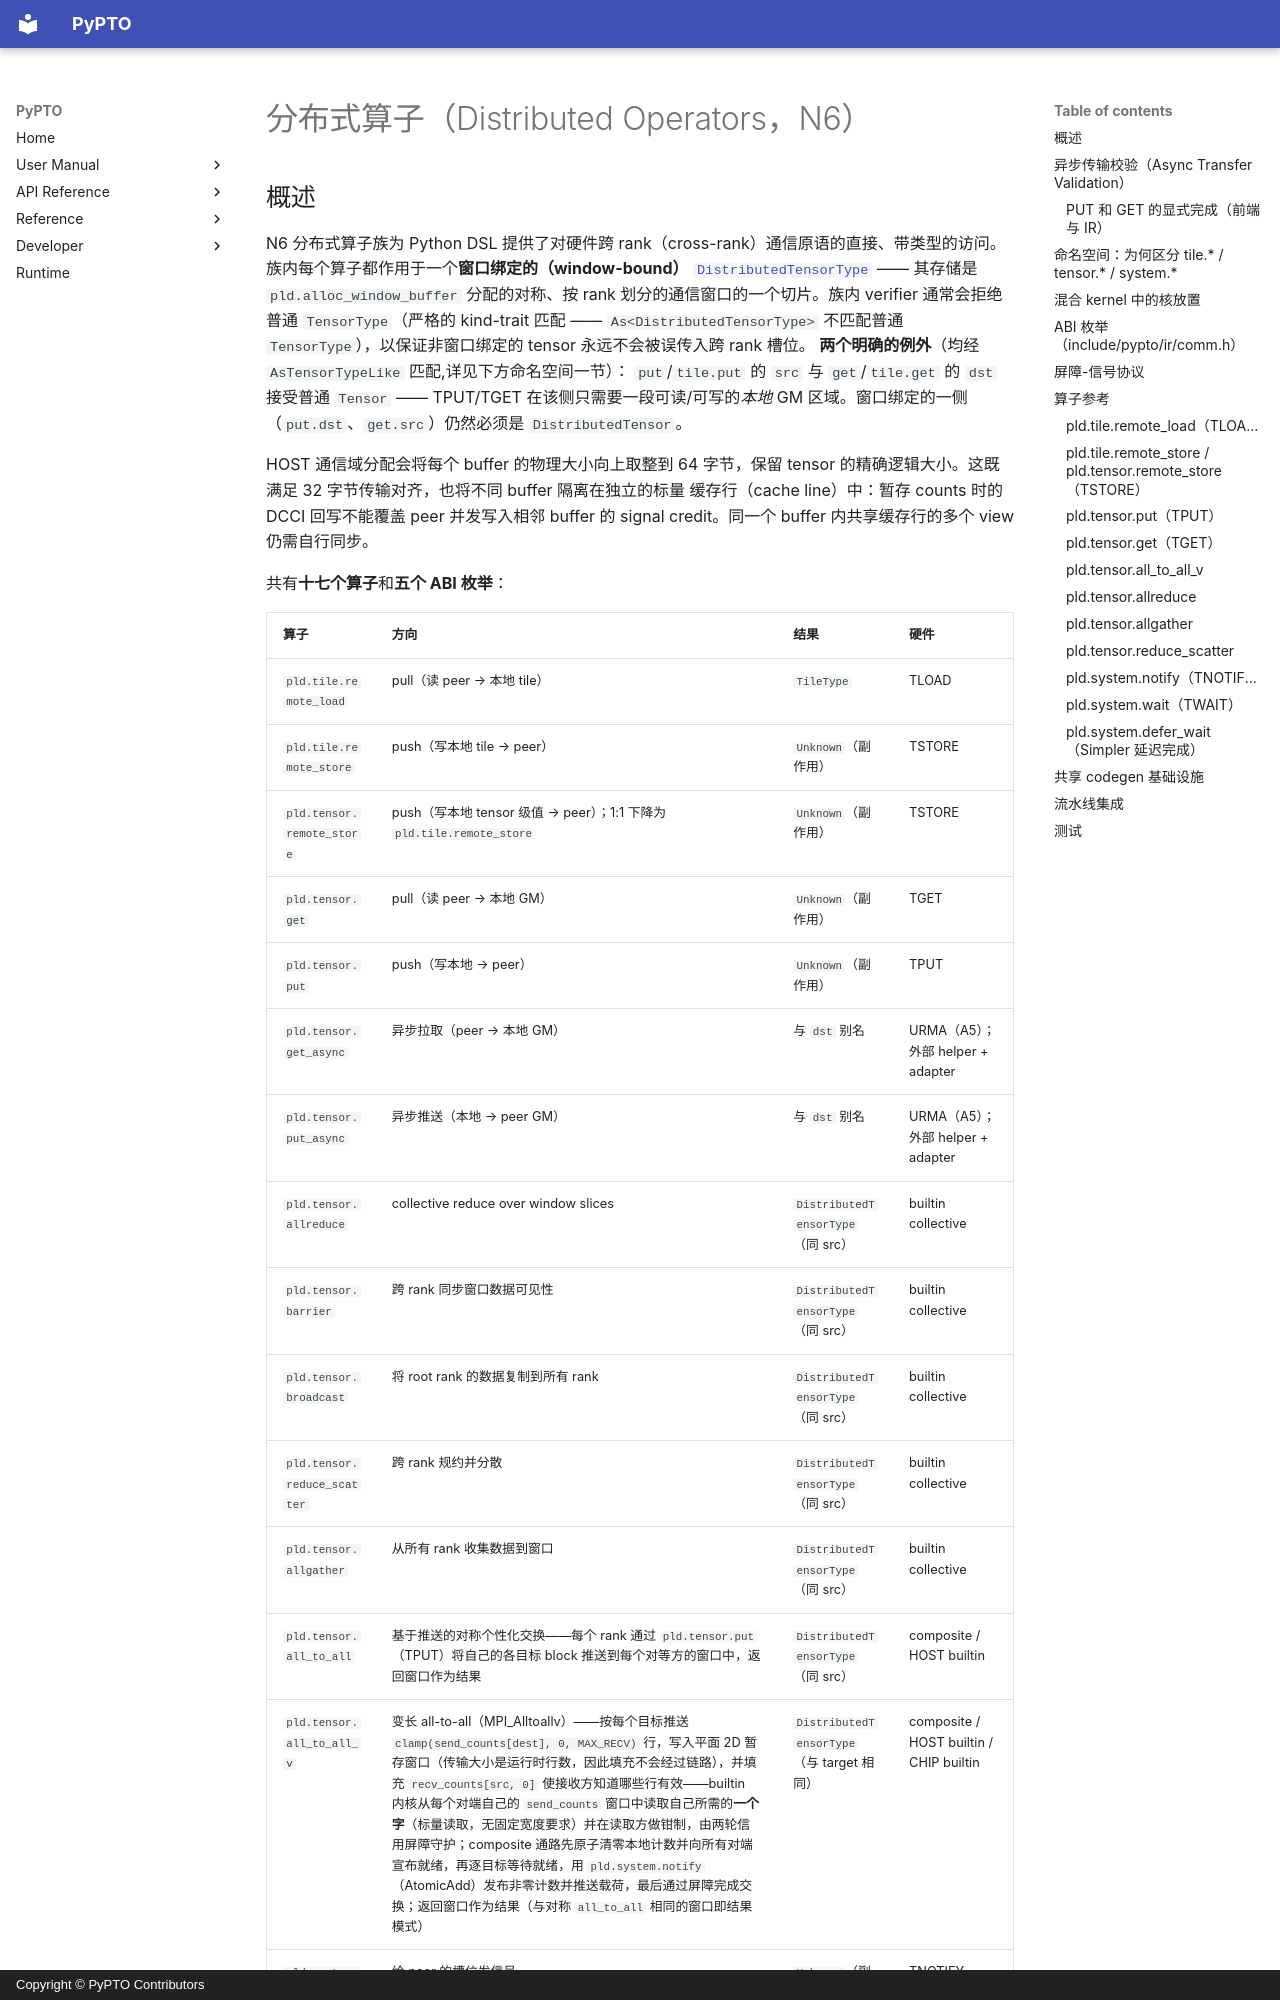

repository: hw-native-sys/pypto · page: zh/dev/distributed_ops/index.html · generator: mkdocs · copyright: Copyright © PyPTO Contributors

# 分布式算子（Distributed Operators，N6）

## 概述

N6 分布式算子族为 Python DSL 提供了对硬件跨 rank（cross-rank）通信原语的直接、带类型的访问。族内每个算子都作用于一个**窗口绑定的（window-bound）**
[`DistributedTensorType`](ir/02-types.md) —— 其存储是 `pld.alloc_window_buffer`
分配的对称、按 rank 划分的通信窗口的一个切片。族内 verifier 通常会拒绝普通
`TensorType`（严格的 kind-trait 匹配 —— `As<DistributedTensorType>` 不匹配普通
`TensorType`），以保证非窗口绑定的 tensor 永远不会被误传入跨 rank 槽位。
**两个明确的例外**（均经 `AsTensorTypeLike` 匹配,详见下方命名空间一节）：
`put`/`tile.put` 的 `src` 与 `get`/`tile.get` 的 `dst` 接受普通 `Tensor` ——
TPUT/TGET 在该侧只需要一段可读/可写的*本地* GM 区域。窗口绑定的一侧
（`put.dst`、`get.src`）仍然必须是 `DistributedTensor`。

HOST 通信域分配会将每个 buffer 的物理大小向上取整到 64 字节，保留 tensor
的精确逻辑大小。这既满足 32 字节传输对齐，也将不同 buffer 隔离在独立的标量
缓存行（cache line）中：暂存 counts 时的 DCCI 回写不能覆盖 peer 并发写入相邻
buffer 的 signal credit。同一个 buffer 内共享缓存行的多个 view 仍需自行同步。

共有**十七个算子**和**五个 ABI 枚举**：

| 算子 | 方向 | 结果 | 硬件 |
| ---- | ---- | ---- | ---- |
| `pld.tile.remote_load` | pull（读 peer → 本地 tile） | `TileType` | TLOAD |
| `pld.tile.remote_store` | push（写本地 tile → peer） | `Unknown`（副作用） | TSTORE |
| `pld.tensor.remote_store` | push（写本地 tensor 级值 → peer）；1:1 下降为 `pld.tile.remote_store` | `Unknown`（副作用） | TSTORE |
| `pld.tensor.get` | pull（读 peer → 本地 GM） | `Unknown`（副作用） | TGET |
| `pld.tensor.put` | push（写本地 → peer） | `Unknown`（副作用） | TPUT |
| `pld.tensor.get_async` | 异步拉取（peer → 本地 GM） | 与 `dst` 别名 | URMA（A5）；外部 helper + adapter |
| `pld.tensor.put_async` | 异步推送（本地 → peer GM） | 与 `dst` 别名 | URMA（A5）；外部 helper + adapter |
| `pld.tensor.allreduce` | collective reduce over window slices | `DistributedTensorType`（同 src） | builtin collective |
| `pld.tensor.barrier` | 跨 rank 同步窗口数据可见性 | `DistributedTensorType`（同 src） | builtin collective |
| `pld.tensor.broadcast` | 将 root rank 的数据复制到所有 rank | `DistributedTensorType`（同 src） | builtin collective |
| `pld.tensor.reduce_scatter` | 跨 rank 规约并分散 | `DistributedTensorType`（同 src） | builtin collective |
| `pld.tensor.allgather` | 从所有 rank 收集数据到窗口 | `DistributedTensorType`（同 src） | builtin collective |
| `pld.tensor.all_to_all` | 基于推送的对称个性化交换——每个 rank 通过 `pld.tensor.put`（TPUT）将自己的各目标 block 推送到每个对等方的窗口中，返回窗口作为结果 | `DistributedTensorType`（同 src） | composite / HOST builtin |
| `pld.tensor.all_to_all_v` | 变长 all-to-all（MPI_Alltoallv）——按每个目标推送 `clamp(send_counts[dest], 0, MAX_RECV)` 行，写入平面 2D 暂存窗口（传输大小是运行时行数，因此填充不会经过链路），并填充 `recv_counts[src, 0]` 使接收方知道哪些行有效——builtin 内核从每个对端自己的 `send_counts` 窗口中读取自己所需的**一个字**（标量读取，无固定宽度要求）并在读取方做钳制，由两轮信用屏障守护；composite 通路先原子清零本地计数并向所有对端宣布就绪，再逐目标等待就绪，用 `pld.system.notify`（AtomicAdd）发布非零计数并推送载荷，最后通过屏障完成交换；返回窗口作为结果（与对称 `all_to_all` 相同的窗口即结果模式） | `DistributedTensorType`（与 target 相同） | composite / HOST builtin / CHIP builtin |
| `pld.system.notify` | 给 peer 的槽位发信号 | `Unknown`（副作用） | TNOTIFY |
| `pld.system.wait` | 在自身槽位上阻塞 | `Unknown`（副作用） | TWAIT |
| `pld.system.defer_wait` | 让本任务的逻辑完成等待本地 counter | `Unknown`（副作用） | Simpler completion runtime（无 PTOAS wait op） |

七个仅有副作用（side-effect-only）的算子产生
[`UnknownType`](ir/02-types.md)：它们因跨 rank 副作用而存在，而非为消费者读取的
SSA 值而存在。

## 异步传输校验（Async Transfer Validation）

支持的传输矩阵、使用模式、ABI 说明和失败诊断见[异步传输校验](distributed_async.md)。
